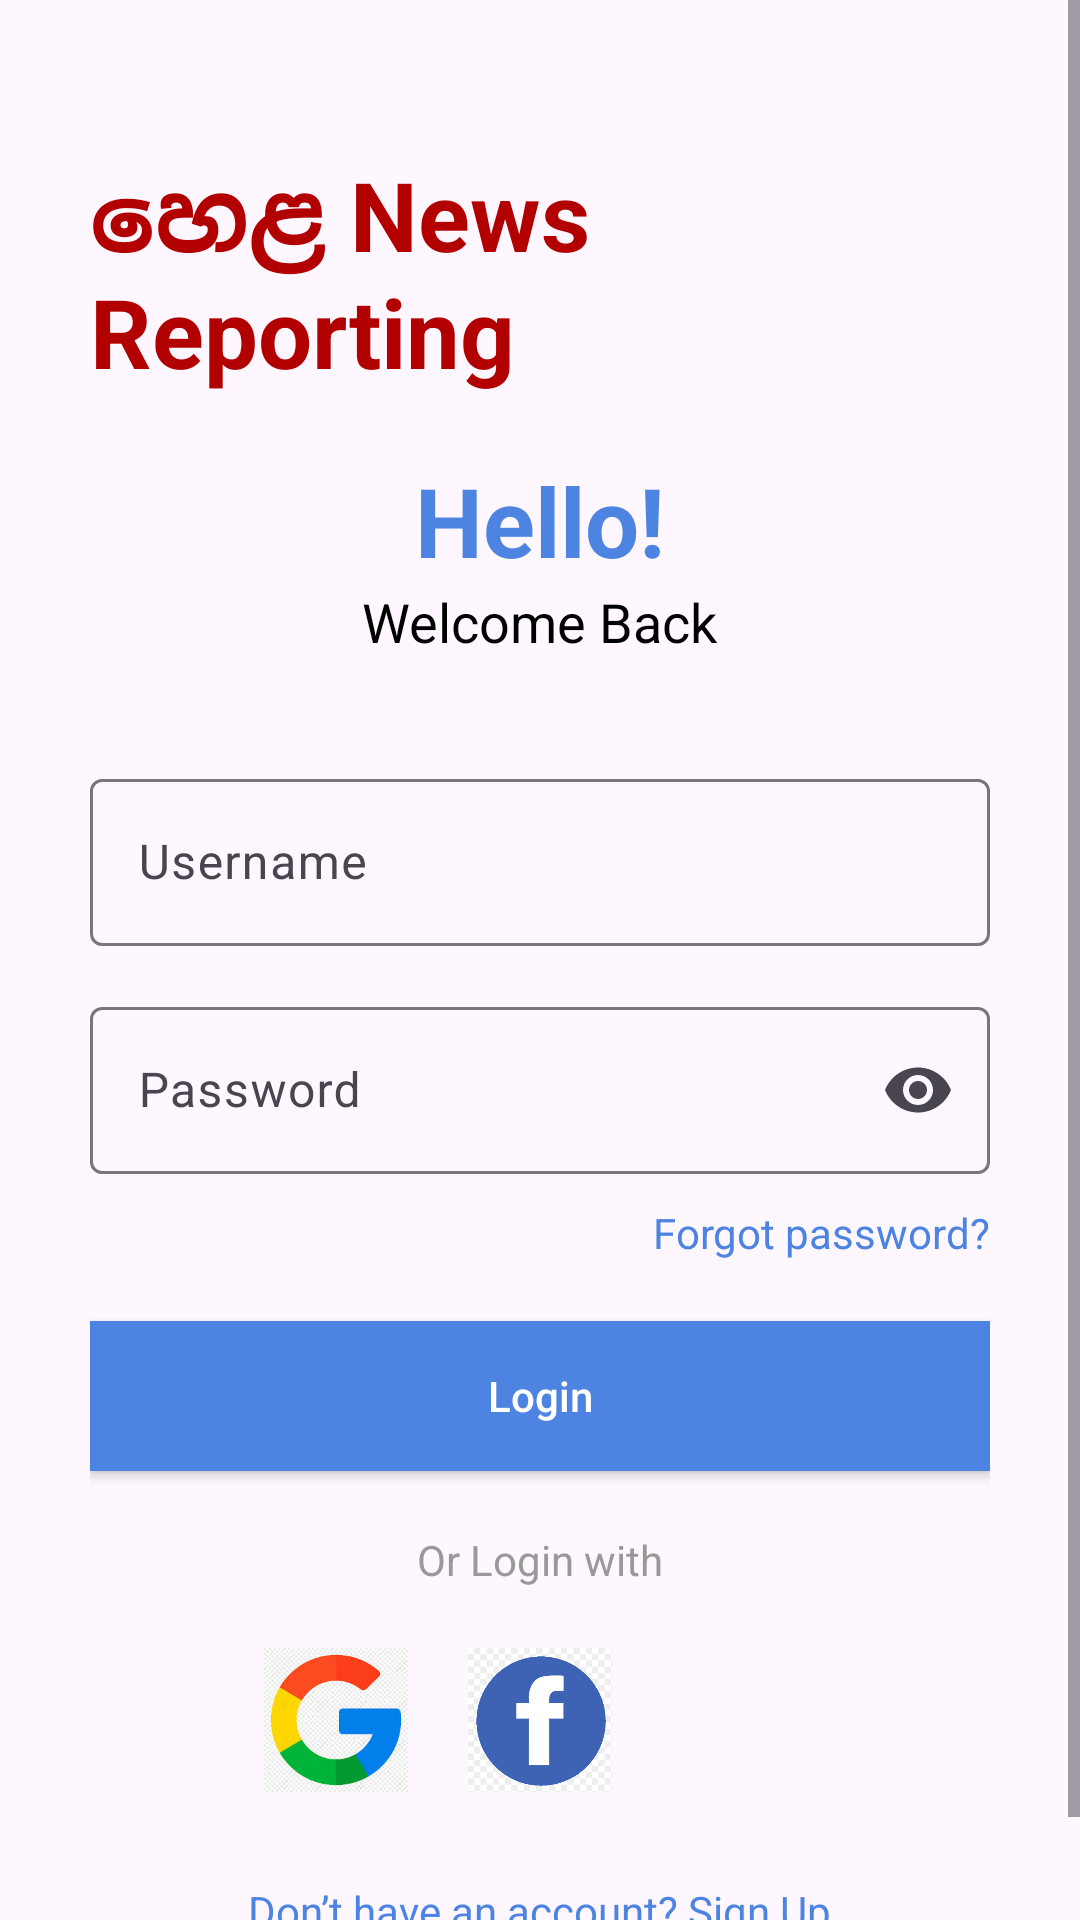

Here is an Android app screen rendered from its layout file. Give the layout XML and the strings, colors and styles it references.
<!-- AndroidManifest.xml: application theme Theme.HelaNewsReporting -->
<!-- res/layout/activity_login.xml -->
<?xml version="1.0" encoding="utf-8"?>
<ScrollView xmlns:android="http://schemas.android.com/apk/res/android"
    xmlns:app="http://schemas.android.com/apk/res-auto"
    xmlns:tools="http://schemas.android.com/tools"
    android:layout_width="match_parent"
    android:layout_height="match_parent"
    android:background="@drawable/back2"
    tools:context=".MainActivity">

    <LinearLayout
        android:id="@+id/main"
        android:layout_width="match_parent"
        android:layout_height="wrap_content"
        android:orientation="vertical"
        android:padding="30dp"
        android:gravity="center">

        

        
        <TextView
            android:layout_width="wrap_content"
            android:layout_height="wrap_content"
            android:layout_marginTop="20dp"
            android:text="හෙළ News Reporting"
            android:textColor="#b20000"
            android:textSize="32sp"
            android:textStyle="bold" />


        <TextView
            android:layout_width="wrap_content"
            android:layout_height="wrap_content"
            android:layout_marginTop="20dp"
            android:text="Hello!"
            android:textColor="#4D84E2"
            android:textSize="32sp"
            android:textStyle="bold" />

        <TextView
            android:layout_width="wrap_content"
            android:layout_height="wrap_content"
            android:layout_marginBottom="20dp"
            android:text="Welcome Back"
            android:textColor="@color/black"
            android:textSize="18sp" />

        
        <com.google.android.material.textfield.TextInputLayout
            android:layout_width="match_parent"
            android:layout_height="wrap_content"
            android:layout_marginTop="15dp"

            android:hint="Username">

            <com.google.android.material.textfield.TextInputEditText
                android:layout_width="match_parent"
                android:layout_height="wrap_content"
                android:textColor="#333333"
                android:textColorHint="#999999" />
        </com.google.android.material.textfield.TextInputLayout>

        
        <com.google.android.material.textfield.TextInputLayout
            android:layout_width="match_parent"
            android:layout_height="wrap_content"
            android:layout_marginTop="15dp"

            android:hint="Password"
            app:endIconMode="password_toggle">

            <com.google.android.material.textfield.TextInputEditText
                android:layout_width="match_parent"
                android:layout_height="wrap_content"
                android:inputType="textPassword"
                android:textColor="#333333"
                android:textColorHint="#999999" />
        </com.google.android.material.textfield.TextInputLayout>

        
        <TextView
            android:layout_width="wrap_content"
            android:layout_height="wrap_content"
            android:layout_gravity="end"
            android:layout_marginTop="10dp"
            android:text="Forgot password?"
            android:textColor="#4D84E2"
            android:textSize="14sp" />

        
        <Button
            android:id="@+id/btnLogin"
            android:layout_width="match_parent"
            android:layout_height="50dp"
            android:layout_marginTop="20dp"
            android:backgroundTint="#4D84E2"
            android:text="Login"
            android:textColor="@android:color/white"
            android:textAllCaps="false"
            android:layout_gravity="center"
            android:elevation="4dp"
            android:background="@color/blue" />

        
        <TextView
            android:layout_width="wrap_content"
            android:layout_height="wrap_content"
            android:layout_marginTop="20dp"
            android:text="Or Login with"
            android:textColor="#999999"
            android:textSize="14sp" />

        
        <LinearLayout
            android:layout_width="wrap_content"
            android:layout_height="wrap_content"
            android:layout_marginTop="10dp"
            android:orientation="horizontal"
            android:gravity="center">

            <ImageView
                android:layout_width="48dp"
                android:layout_height="48dp"
                android:layout_margin="10dp"
                android:src="@drawable/ic_google" />

            <ImageView
                android:layout_width="48dp"
                android:layout_height="48dp"
                android:layout_margin="10dp"
                android:src="@drawable/ic_facebook" />

            <ImageView
                android:layout_width="48dp"
                android:layout_height="48dp"
                android:layout_margin="10dp"
                android:src="@drawable/ic_apple" />
        </LinearLayout>

        
        <TextView
            android:layout_width="wrap_content"
            android:layout_height="wrap_content"
            android:layout_marginTop="20dp"
            android:text="Don’t have an account? Sign Up"
            android:textColor="#4D84E2"
            android:textSize="14sp" />
    </LinearLayout>
</ScrollView>
<!-- resources referenced by this layout -->
<resources>
  <color name="black">#000000</color>
  <color name="blue">#3F51B5</color>
  <!-- drawable ic_facebook: png bitmap (drawable, 2556 bytes) -->
  <!-- drawable ic_google: png bitmap (drawable, 8778 bytes) -->
  <style name="Theme.HelaNewsReporting" parent="Base.Theme.HelaNewsReporting" />
  <style name="Base.Theme.HelaNewsReporting" parent="Theme.Material3.DayNight.NoActionBar">
          
          
      </style>
</resources>
